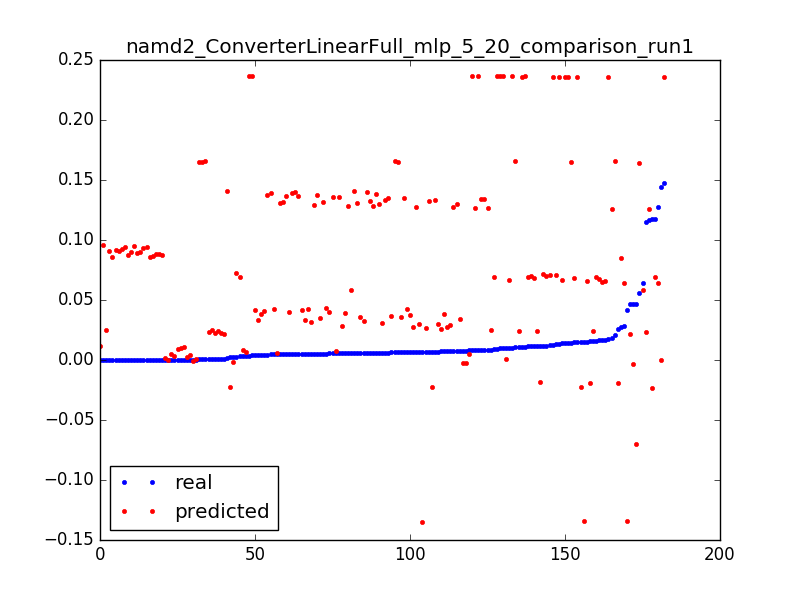

The data file committed next to this chart (first rows):
0.0039999490405037965, 0.2369452157, 0.050955414012738856
0.006744, -0.1349, 0.003185
0.04158, -0.1343, 0.006369
0.0154, -0.1338, 0.009554
0.02575, -0.01915, 0.003185
0.01542, -0.01885, 0.006369
0.01167, -0.01854, 0.009554
0.04684, -0.003667, 0.003185
0.007748, -0.002911, 0.006369
0.007628, -0.002155, 0.009554
0.002707, -0.001399, 0.01274
0.0003842, -0.0006429, 0.01592
0.0003705, 0.0001131, 0.01911
0.0003842, 0.0008692, 0.02229
0.0003704, 0.001625, 0.02548
0.0003831, 0.002381, 0.02866
0.0003714, 0.003137, 0.03185
0.0003832, 0.003893, 0.03503
0.0003713, 0.00465, 0.03822
0.008142, 0.005406, 0.0414
0.004704, 0.006162, 0.04459
0.003469, 0.006918, 0.04777
0.005453, 0.007674, 0.05096
0.003417, 0.00843, 0.05414
0.0003769, 0.009186, 0.05732
0.0003773, 0.009942, 0.06051
0.0003774, 0.0107, 0.06369
7.9281349299035e-05, 0.01145, 0.06688
0.02748, 0.0852, 0.003185
0.0003661, 0.0857, 0.006369
0.0003597, 0.0862, 0.009554
0.0003663, 0.0867, 0.01274
0.0003601, 0.0872, 0.01592
0.000367, 0.0877, 0.01911
0.0003669, 0.0882, 0.02229
0.0003668, 0.0887, 0.02548
0.0003602, 0.0892, 0.02866
0.0003601, 0.0897, 0.03185
0.0003611, 0.0902, 0.03503
0.0003541, 0.0907, 0.03822
0.00036, 0.09123, 0.0414
0.0003599, 0.09188, 0.04459
0.00036, 0.09253, 0.04777
0.0003623, 0.09317, 0.05096
0.0003647, 0.09382, 0.05414
0.0003601, 0.09446, 0.05732
0.0003601, 0.09511, 0.06051
0.0001471, 0.09575, 0.06369
0.04693, -0.06968, 0.003185
0.06431, 0.05807, 0.003185
0.005662, 0.05833, 0.006369
0.04652, 0.02147, 0.003185
0.0006125, 0.02194, 0.006369
0.000612, 0.02242, 0.009554
0.000611, 0.02289, 0.01274
0.0006031, 0.02337, 0.01592
0.01147, 0.02383, 0.01911
0.0006114, 0.02429, 0.02229
0.0006065, 0.02474, 0.02548
0.0002433, 0.0252, 0.02866
0.05618, 0.1644, 0.003185
... 122 more rows
